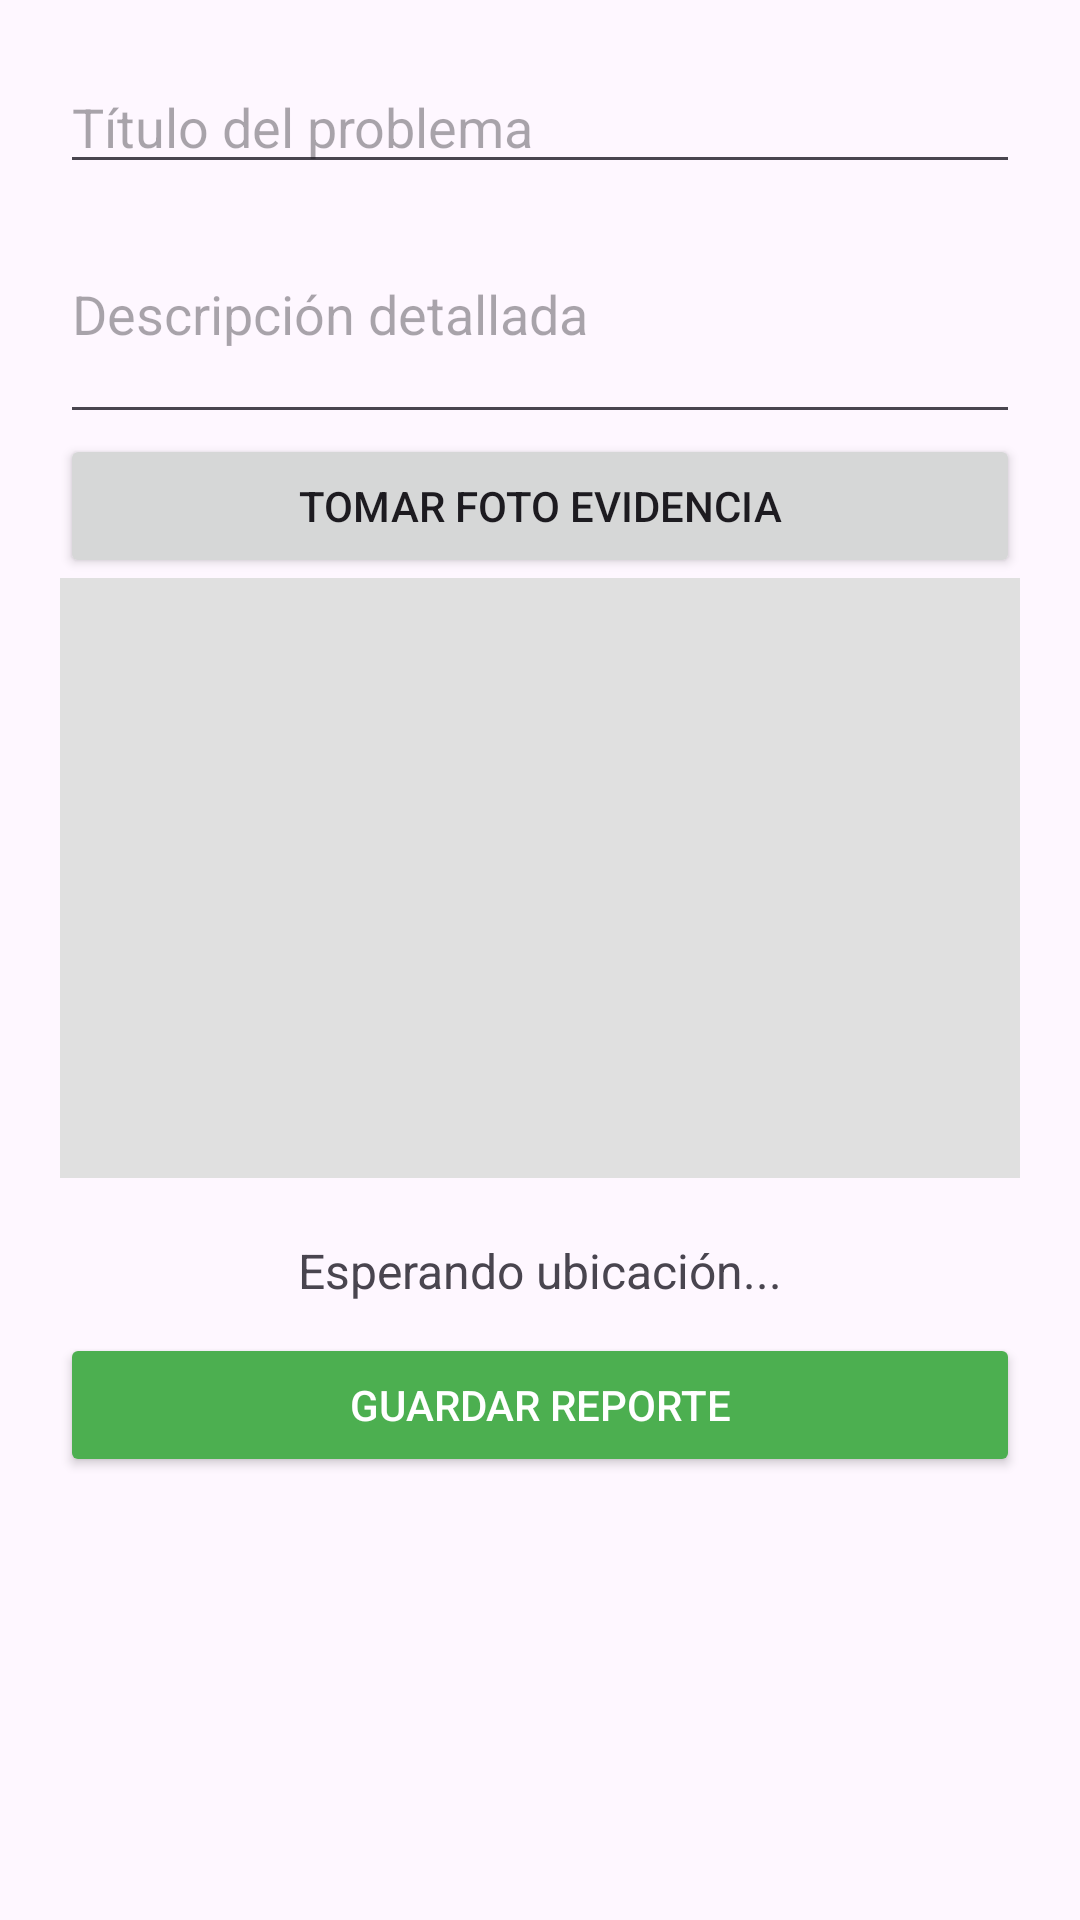

Reconstruct the res/layout file that produces this screen, plus the resources it refers to.
<!-- AndroidManifest.xml: application theme Theme.GeoReporte -->
<!-- res/layout/activity_nuevo_reporte.xml -->
<?xml version="1.0" encoding="utf-8"?>
<ScrollView xmlns:android="http://schemas.android.com/apk/res/android"
    android:layout_width="match_parent"
    android:layout_height="match_parent">

    <LinearLayout
        android:layout_width="match_parent"
        android:layout_height="wrap_content"
        android:orientation="vertical"
        android:padding="20dp">

        <EditText
            android:id="@+id/etTitulo"
            android:layout_width="match_parent"
            android:layout_height="wrap_content"
            android:hint="Título del problema" />

        <EditText
            android:id="@+id/etDescripcion"
            android:layout_width="match_parent"
            android:layout_height="wrap_content"
            android:hint="Descripción detallada"
            android:inputType="textMultiLine"
            android:minLines="3" />

        <Button
            android:id="@+id/btnTomarFoto"
            android:layout_width="match_parent"
            android:layout_height="wrap_content"
            android:text="Tomar Foto Evidencia" />

        <ImageView
            android:id="@+id/imgPreview"
            android:layout_width="match_parent"
            android:layout_height="200dp"
            android:scaleType="fitCenter"
            android:background="#E0E0E0"
            android:layout_marginBottom="10dp"/>

        <TextView
            android:id="@+id/tvUbicacion"
            android:layout_width="match_parent"
            android:layout_height="wrap_content"
            android:text="Esperando ubicación..."
            android:textAlignment="center"
            android:textSize="16sp"
            android:padding="10dp"/>

        <Button
            android:id="@+id/btnGuardar"
            android:layout_width="match_parent"
            android:layout_height="wrap_content"
            android:text="GUARDAR REPORTE"
            android:backgroundTint="#4CAF50"
            android:textColor="#FFFFFF"/>

    </LinearLayout>
</ScrollView>
<!-- resources referenced by this layout -->
<resources>
  <style name="Theme.GeoReporte" parent="Base.Theme.GeoReporte" />
  <style name="Base.Theme.GeoReporte" parent="Theme.Material3.DayNight.NoActionBar">
          
          
      </style>
</resources>
